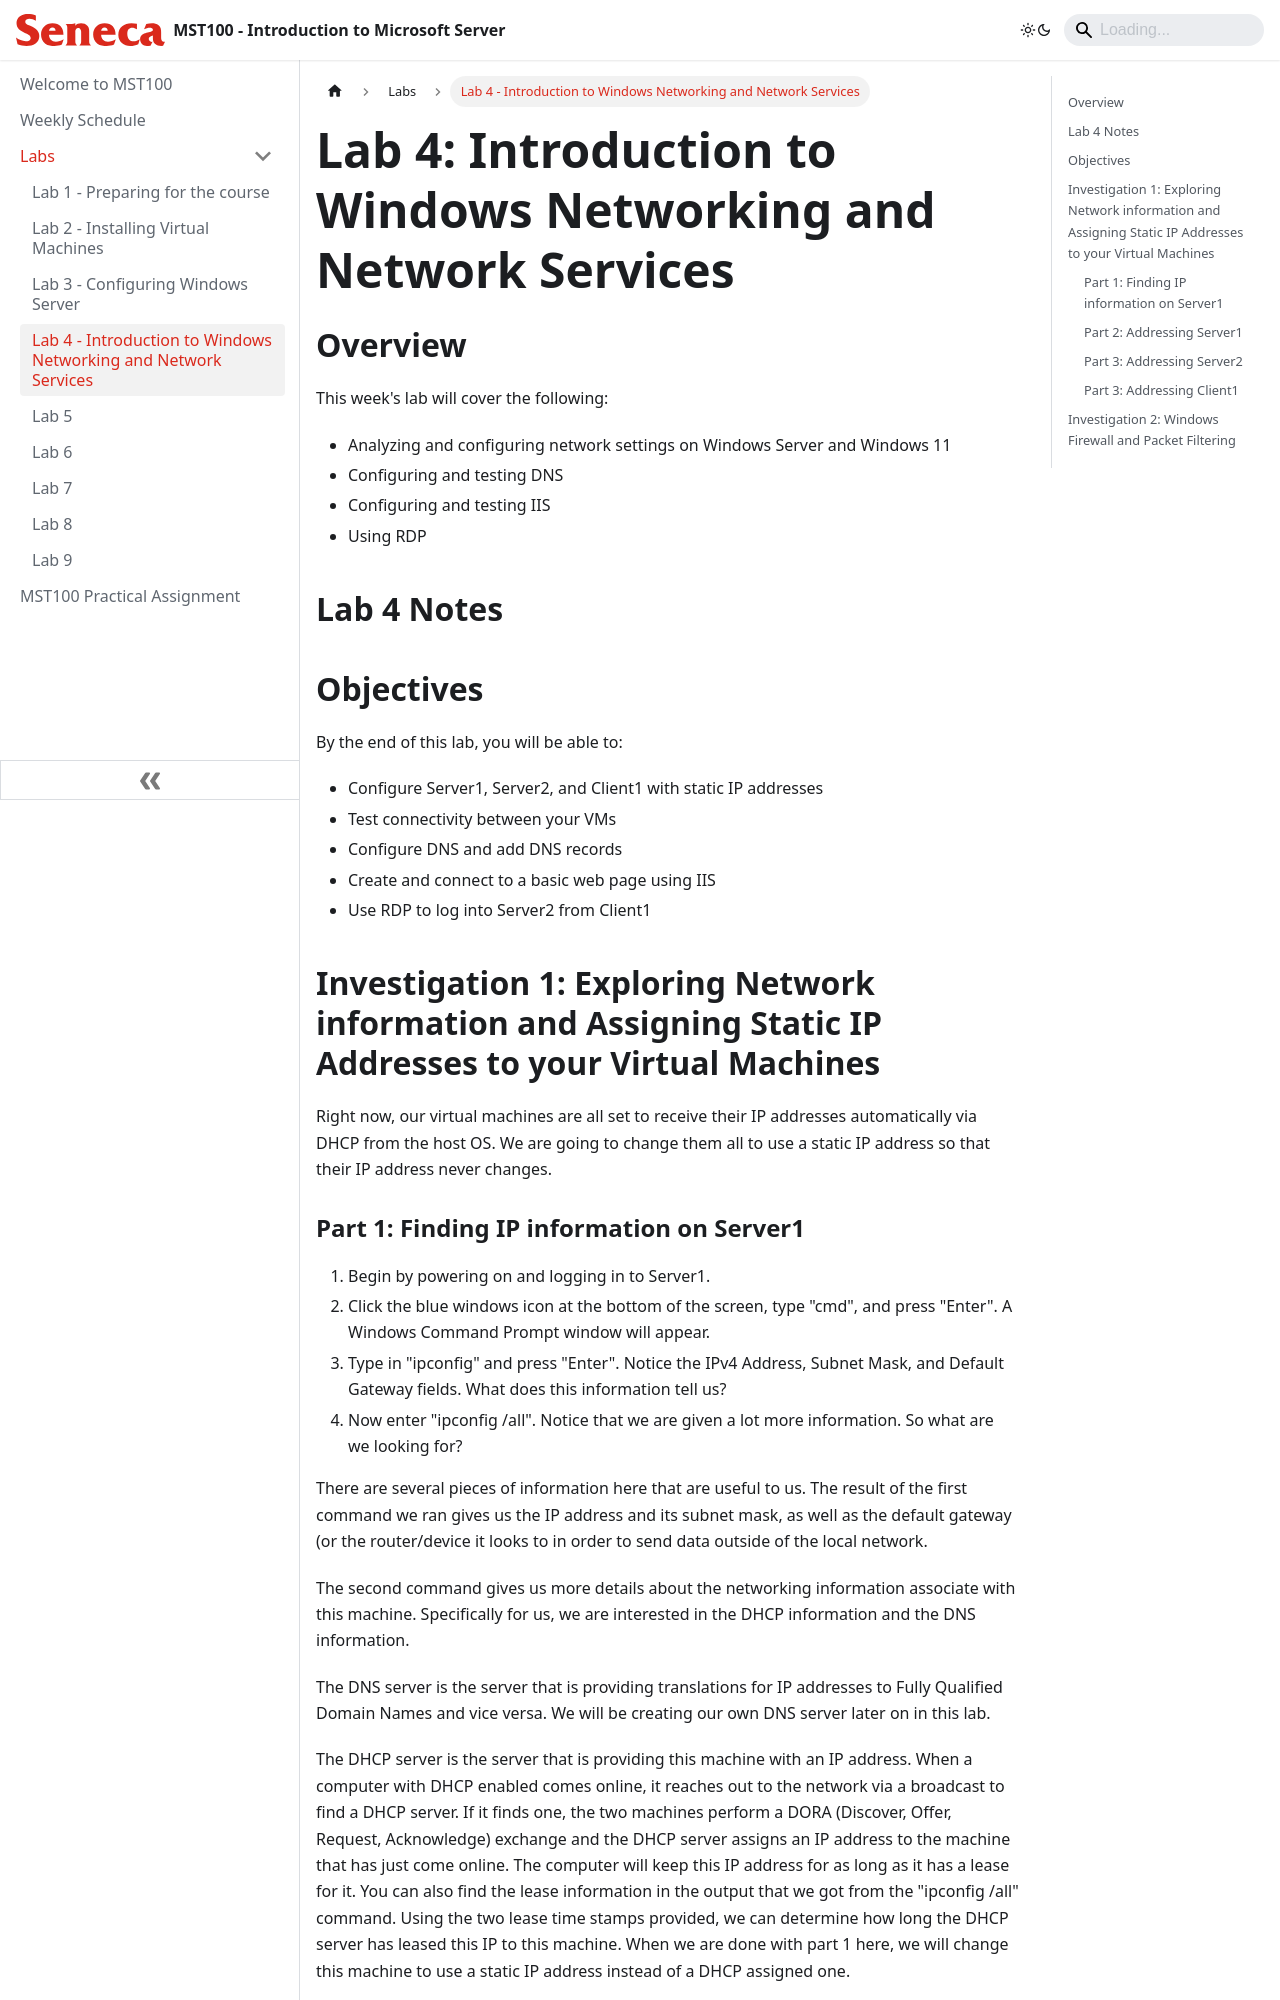

repository: hheim16/MST100 · page: Labs/lab4.html · generator: docusaurus

---
id: lab4
title: Lab 4 - Introduction to Windows Networking and Network Services
sidebar_position: 4
description: Configuring basic network settings in Windows Server and Windows 11 and setting up DNS and IIS.
---

# Lab 4: Introduction to Windows Networking and Network Services

## Overview

This week's lab will cover the following:

- Analyzing and configuring network settings on Windows Server and Windows 11
- Configuring and testing DNS
- Configuring and testing IIS
- Using RDP


## Lab 4 Notes



## Objectives

By the end of this lab, you will be able to:
- Configure Server1, Server2, and Client1 with static IP addresses
- Test connectivity between your VMs
- Configure DNS and add DNS records
- Create and connect to a basic web page using IIS
- Use RDP to log into Server2 from Client1

## Investigation 1: Exploring Network information and Assigning Static IP Addresses to your Virtual Machines

Right now, our virtual machines are all set to receive their IP addresses automatically via DHCP from the host OS. We are going to change them all to use a static IP address so that their IP address never changes.
